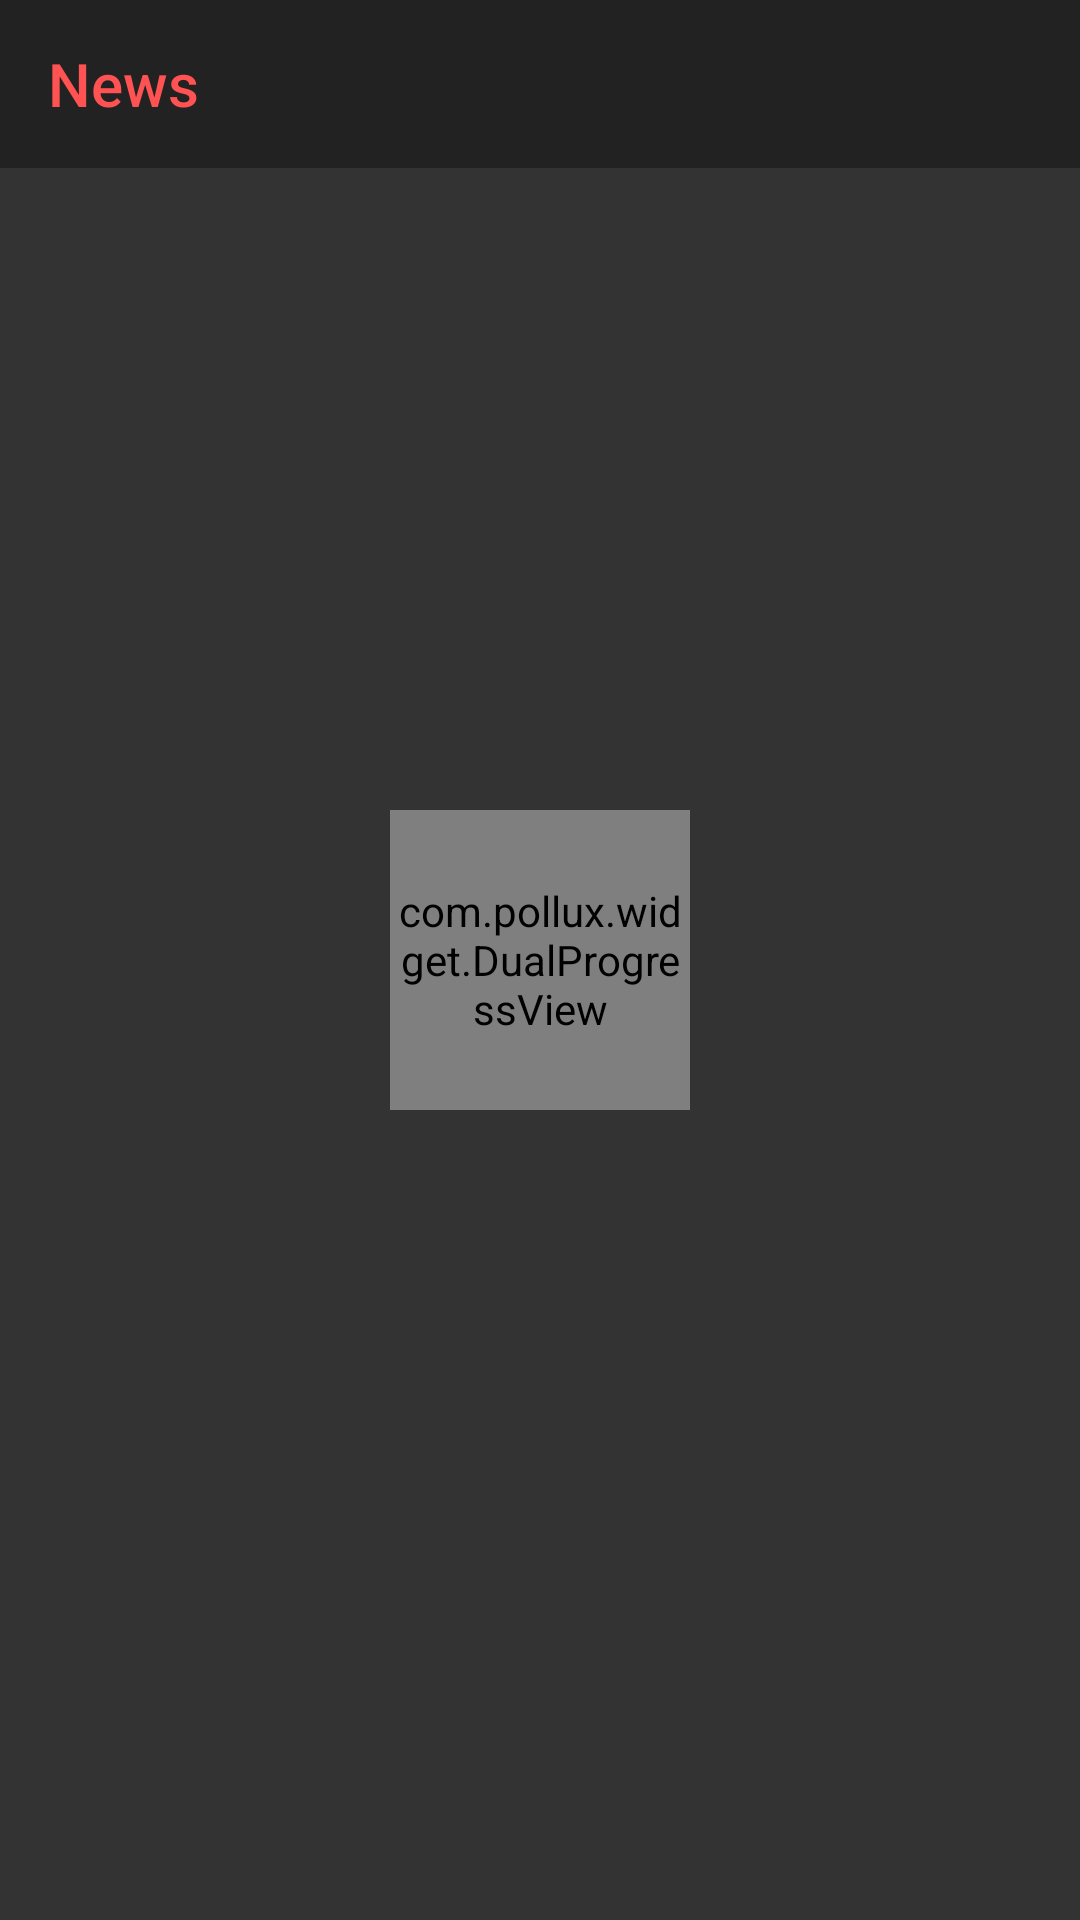

This screen was rendered from an Android layout file. Write that file and the resources it references.
<!-- AndroidManifest.xml: application theme AppTheme -->
<!-- res/layout/news_fragment.xml -->
<?xml version="1.0" encoding="utf-8"?>
<androidx.constraintlayout.widget.ConstraintLayout
        xmlns:android="http://schemas.android.com/apk/res/android"
        xmlns:tools="http://schemas.android.com/tools"
        xmlns:app="http://schemas.android.com/apk/res-auto"
        android:layout_width="match_parent"
        android:layout_height="match_parent"
        android:background="@color/color_background"
        tools:context=".screens.news.NewsFragment">

    <Toolbar
            android:id="@+id/toolbar"
            android:layout_height="wrap_content"
            android:layout_width="match_parent"
            android:minHeight="?attr/actionBarSize"
            android:title="News"
            android:titleTextColor="@color/color_red"
            android:background="@color/color_background_dark"
            app:layout_constraintTop_toTopOf="parent"
            app:layout_constraintStart_toStartOf="parent"
            app:layout_constraintEnd_toEndOf="parent"/>

    <com.pollux.widget.DualProgressView
            android:id="@+id/gif_progress_bar"
            android:layout_width="100dp"
            android:layout_height="100dp"
            android:layout_gravity="center"
            app:dpv_inner_color="@color/color_red"
            app:dpv_inner_padding="8dp"
            app:dpv_outer_color="@color/color_text"
            app:dpv_thickness="2dp"
            app:layout_constraintBottom_toBottomOf="parent"
            app:layout_constraintTop_toTopOf="parent"
            app:layout_constraintEnd_toEndOf="parent"
            app:layout_constraintStart_toStartOf="parent"/>

    <androidx.recyclerview.widget.RecyclerView
            android:id="@+id/news_recycler_view"
            android:layout_width="0dp"
            android:layout_height="0dp"
            tools:listitem="@layout/news_item"
            android:layout_marginTop="?attr/actionBarSize"
            android:layout_marginBottom="?attr/actionBarSize"
            app:layout_constraintBottom_toBottomOf="parent"
            app:layout_constraintTop_toTopOf="parent"
            app:layout_constraintEnd_toEndOf="parent"
            app:layout_constraintStart_toStartOf="parent"/>

</androidx.constraintlayout.widget.ConstraintLayout>
<!-- res/layout/news_item.xml (included above) -->
<?xml version="1.0" encoding="utf-8"?>
<androidx.constraintlayout.widget.ConstraintLayout
        android:foreground="?android:attr/selectableItemBackground"
        xmlns:android="http://schemas.android.com/apk/res/android"
        xmlns:app="http://schemas.android.com/apk/res-auto"
        android:orientation="horizontal"
        android:background="@color/color_background"
        android:layout_width="match_parent"
        android:layout_height="130dp">

    <ImageView
            android:id="@+id/imageView"
            android:layout_width="100dp"
            android:layout_height="0dp"
            android:layout_marginEnd="8dp"
            app:layout_constraintBottom_toBottomOf="parent"
            app:layout_constraintEnd_toEndOf="parent"
            app:layout_constraintTop_toTopOf="parent"
            app:layout_constraintDimensionRatio="h,16:9"/>

    <TextView
            android:id="@+id/newsSource"
            android:text="bbc.com"
            android:textColor="@color/light_gray"
            android:layout_width="wrap_content"
            android:layout_height="wrap_content"
            android:layout_marginStart="8dp"
            android:layout_marginTop="8dp"
            app:layout_constraintStart_toStartOf="parent"
            app:layout_constraintTop_toTopOf="parent"/>

    <TextView
            android:id="@+id/publishedAt"
            android:textColor="@color/light_gray"
            android:layout_width="wrap_content"
            android:layout_height="wrap_content"
            android:layout_marginStart="8dp"
            android:text="2019-06-26"
            app:layout_constraintStart_toEndOf="@+id/newsSource"
            app:layout_constraintTop_toTopOf="@+id/newsSource"
            app:layout_constraintBottom_toBottomOf="@+id/newsSource"/>

    <TextView
            android:id="@+id/newsTitle"
            android:textColor="@color/color_text"
            android:text="Lorem Ipsum is simply dummy text of the printing and typesetting industry."
            android:layout_width="0dp"
            android:layout_height="wrap_content"
            android:textSize="16dp"
            android:ellipsize="end"
            android:maxLines="2"
            app:layout_constraintStart_toStartOf="@+id/newsDescription"
            app:layout_constraintEnd_toEndOf="@+id/newsDescription" android:layout_marginBottom="8dp"
            app:layout_constraintBottom_toTopOf="@+id/newsDescription" android:layout_marginTop="8dp"
            app:layout_constraintTop_toBottomOf="@+id/newsSource" app:layout_constraintHorizontal_bias="0.5"
            app:layout_constraintVertical_chainStyle="packed"/>

    <TextView
            android:id="@+id/newsDescription"
            android:textColor="@color/light_gray"
            android:text="Lorem Ipsum is simply dummy text of the printing and typesetting industry."
            android:layout_width="0dp"
            android:layout_height="wrap_content"
            android:layout_marginBottom="8dp"
            android:ellipsize="end"
            android:maxLines="2"
            android:textSize="12dp"
            app:layout_constraintBottom_toBottomOf="parent" app:layout_constraintTop_toBottomOf="@+id/newsTitle"
            app:layout_constraintStart_toStartOf="parent" android:layout_marginStart="8dp"
            app:layout_constraintEnd_toStartOf="@+id/imageView" android:layout_marginEnd="8dp"/>

    <View
            android:layout_width="match_parent"
            android:layout_height="1dp"
            android:layout_alignParentBottom="true"
            android:background="@color/dark_gray"
            android:layout_marginEnd="8dp"
            android:layout_marginStart="8dp"
            app:layout_constraintBottom_toBottomOf="parent"
            app:layout_constraintStart_toStartOf="parent"
            app:layout_constraintEnd_toEndOf="parent" />
</androidx.constraintlayout.widget.ConstraintLayout>
<!-- resources referenced by this layout -->
<resources>
  <color name="color_background">#333</color>
  <color name="color_background_dark">#222</color>
  <color name="color_red">#ff5252</color>
  <color name="color_text">#fff</color>
  <color name="dark_gray">#444</color>
  <color name="light_gray">#888</color>
  <style name="AppTheme" parent="Theme.AppCompat.Light.DarkActionBar">
          
          <item name="colorPrimary">@color/colorPrimary</item>
          <item name="colorPrimaryDark">@color/color_red</item>
          <item name="colorAccent">@color/colorAccent</item>
          <item name="preferenceTheme">@style/PreferenceThemeOverlay</item>
      </style>
  <color name="colorPrimary">#ff5252</color>
  <color name="colorAccent">#ff527d</color>
</resources>
